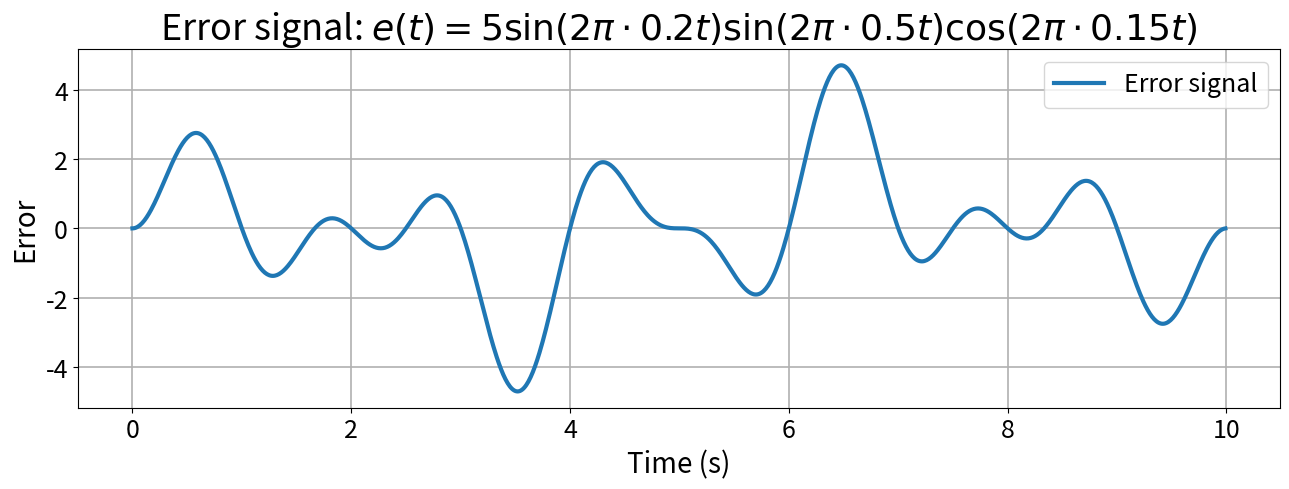
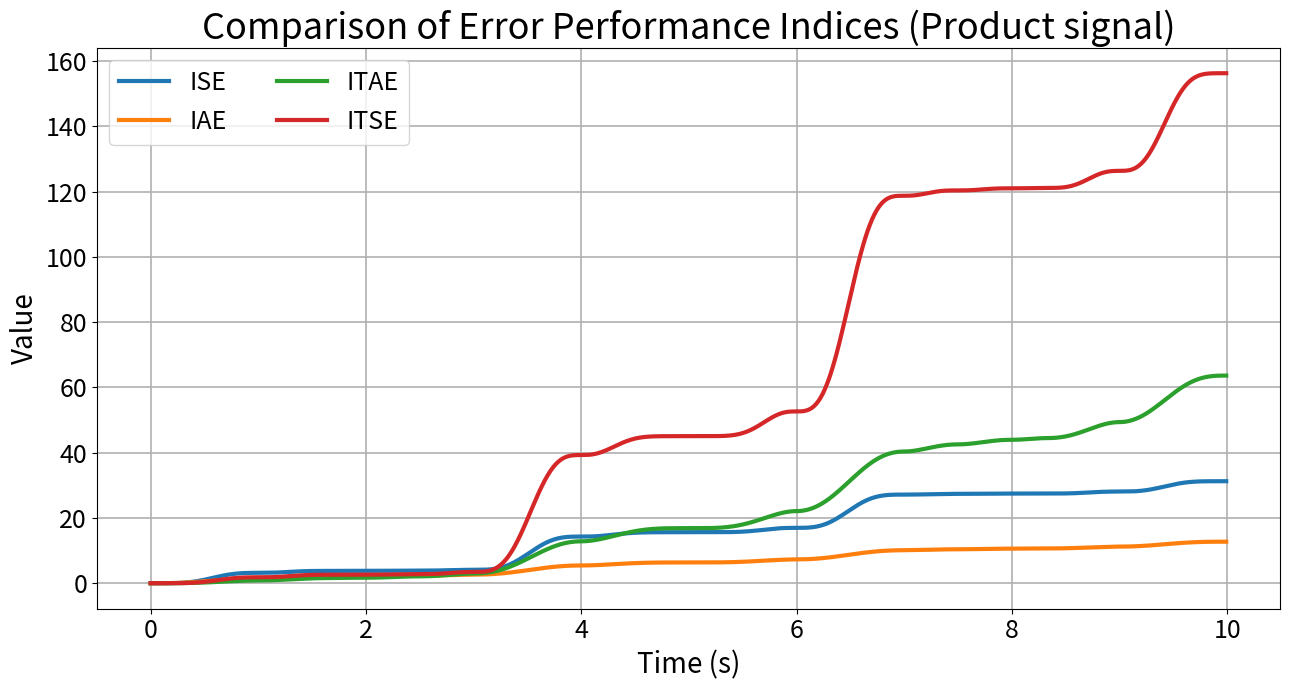
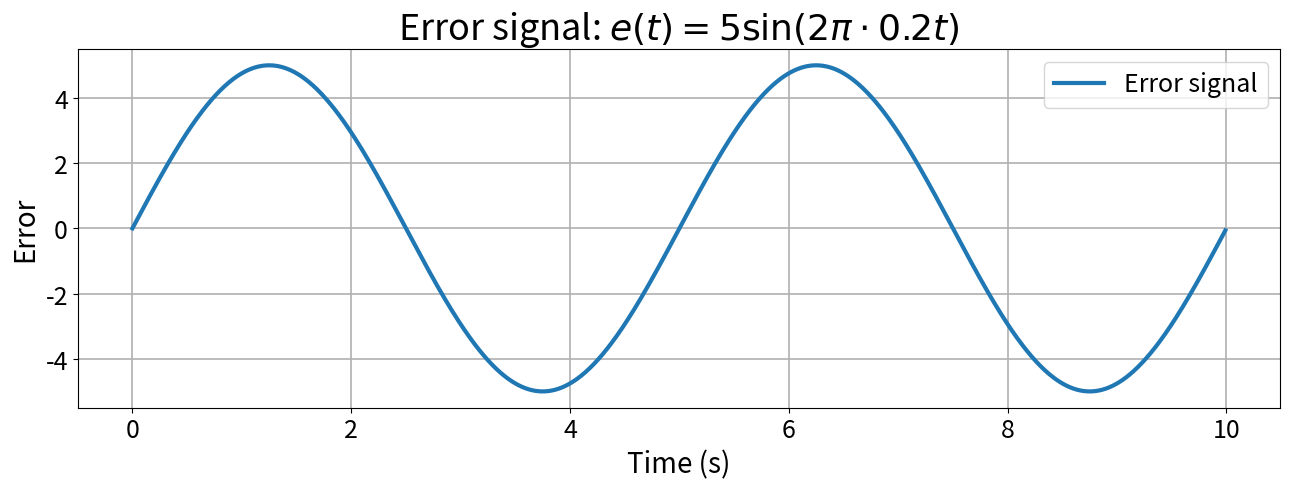
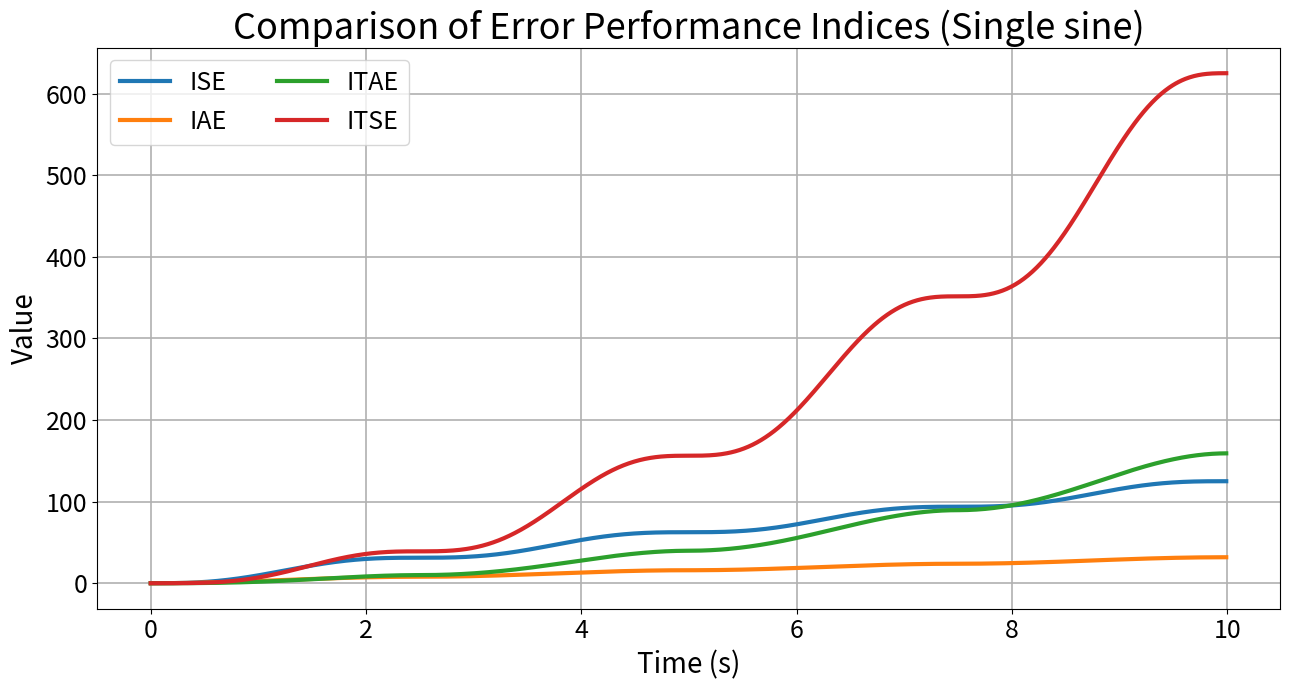

The matplotlib source for these figures, in order:
import numpy as np
import matplotlib.pyplot as plt

# Common settings for visibility
TITLE_FONTSIZE = 26
LABEL_FONTSIZE = 20
TICK_FONTSIZE = 18
LEGEND_FONTSIZE = 18
LINEWIDTH = 3.0
GRID_LINEWIDTH = 1.2

# Base signal setup
frequency = 0.2
duration = 10
sampling_rate = 100
t = np.linspace(0, duration, int(sampling_rate * duration), endpoint=False)

# ----- Error signal A: product of sines/cos -----
error_a = 5 * np.sin(2 * np.pi * 0.2 * t) * np.sin(2 * np.pi * 0.5 * t) * np.cos(2 * np.pi * 0.15 * t)

# Integrals for A
ise_a = np.cumsum(error_a**2) / sampling_rate
iae_a = np.cumsum(np.abs(error_a)) / sampling_rate
itae_a = np.cumsum(t * np.abs(error_a)) / sampling_rate
itse_a = np.cumsum(t * error_a**2) / sampling_rate

# ----- Error signal B: single sine -----
error_b = 5 * np.sin(2 * np.pi * 0.2 * t)

# Integrals for B
ise_b = np.cumsum(error_b**2) / sampling_rate
iae_b = np.cumsum(np.abs(error_b)) / sampling_rate
itae_b = np.cumsum(t * np.abs(error_b)) / sampling_rate
itse_b = np.cumsum(t * error_b**2) / sampling_rate

# ---------- Plot 1: Error signal A ----------
plt.figure(figsize=(13, 5))
plt.plot(t, error_a, linewidth=LINEWIDTH, label="Error signal")
plt.xlabel("Time (s)", fontsize=LABEL_FONTSIZE)
plt.ylabel("Error", fontsize=LABEL_FONTSIZE)
plt.title(r"Error signal: $e(t)=5\sin(2\pi\cdot0.2t)\sin(2\pi\cdot0.5t)\cos(2\pi\cdot0.15t)$", fontsize=TITLE_FONTSIZE)
plt.grid(True, linewidth=GRID_LINEWIDTH)
plt.tick_params(axis='both', labelsize=TICK_FONTSIZE)
plt.legend(fontsize=LEGEND_FONTSIZE)
plt.tight_layout()
plt.show()

# ---------- Plot 2: Comparison indices for A ----------
plt.figure(figsize=(13, 7))
plt.plot(t, ise_a, linewidth=LINEWIDTH, label="ISE")
plt.plot(t, iae_a, linewidth=LINEWIDTH, label="IAE")
plt.plot(t, itae_a, linewidth=LINEWIDTH, label="ITAE")
plt.plot(t, itse_a, linewidth=LINEWIDTH, label="ITSE")
plt.xlabel("Time (s)", fontsize=LABEL_FONTSIZE)
plt.ylabel("Value", fontsize=LABEL_FONTSIZE)
plt.title("Comparison of Error Performance Indices (Product signal)", fontsize=TITLE_FONTSIZE)
plt.grid(True, linewidth=GRID_LINEWIDTH)
plt.tick_params(axis='both', labelsize=TICK_FONTSIZE)
plt.legend(fontsize=LEGEND_FONTSIZE, ncol=2)
plt.tight_layout()
plt.show()

# ---------- Plot 3: Error signal B ----------
plt.figure(figsize=(13, 5))
plt.plot(t, error_b, linewidth=LINEWIDTH, label="Error signal")
plt.xlabel("Time (s)", fontsize=LABEL_FONTSIZE)
plt.ylabel("Error", fontsize=LABEL_FONTSIZE)
plt.title(r"Error signal: $e(t)=5\sin(2\pi\cdot0.2t)$", fontsize=TITLE_FONTSIZE)
plt.grid(True, linewidth=GRID_LINEWIDTH)
plt.tick_params(axis='both', labelsize=TICK_FONTSIZE)
plt.legend(fontsize=LEGEND_FONTSIZE)
plt.tight_layout()
plt.show()

# ---------- Plot 4: Comparison indices for B ----------
plt.figure(figsize=(13, 7))
plt.plot(t, ise_b, linewidth=LINEWIDTH, label="ISE")
plt.plot(t, iae_b, linewidth=LINEWIDTH, label="IAE")
plt.plot(t, itae_b, linewidth=LINEWIDTH, label="ITAE")
plt.plot(t, itse_b, linewidth=LINEWIDTH, label="ITSE")
plt.xlabel("Time (s)", fontsize=LABEL_FONTSIZE)
plt.ylabel("Value", fontsize=LABEL_FONTSIZE)
plt.title("Comparison of Error Performance Indices (Single sine)", fontsize=TITLE_FONTSIZE)
plt.grid(True, linewidth=GRID_LINEWIDTH)
plt.tick_params(axis='both', labelsize=TICK_FONTSIZE)
plt.legend(fontsize=LEGEND_FONTSIZE, ncol=2)
plt.tight_layout()
plt.show()
